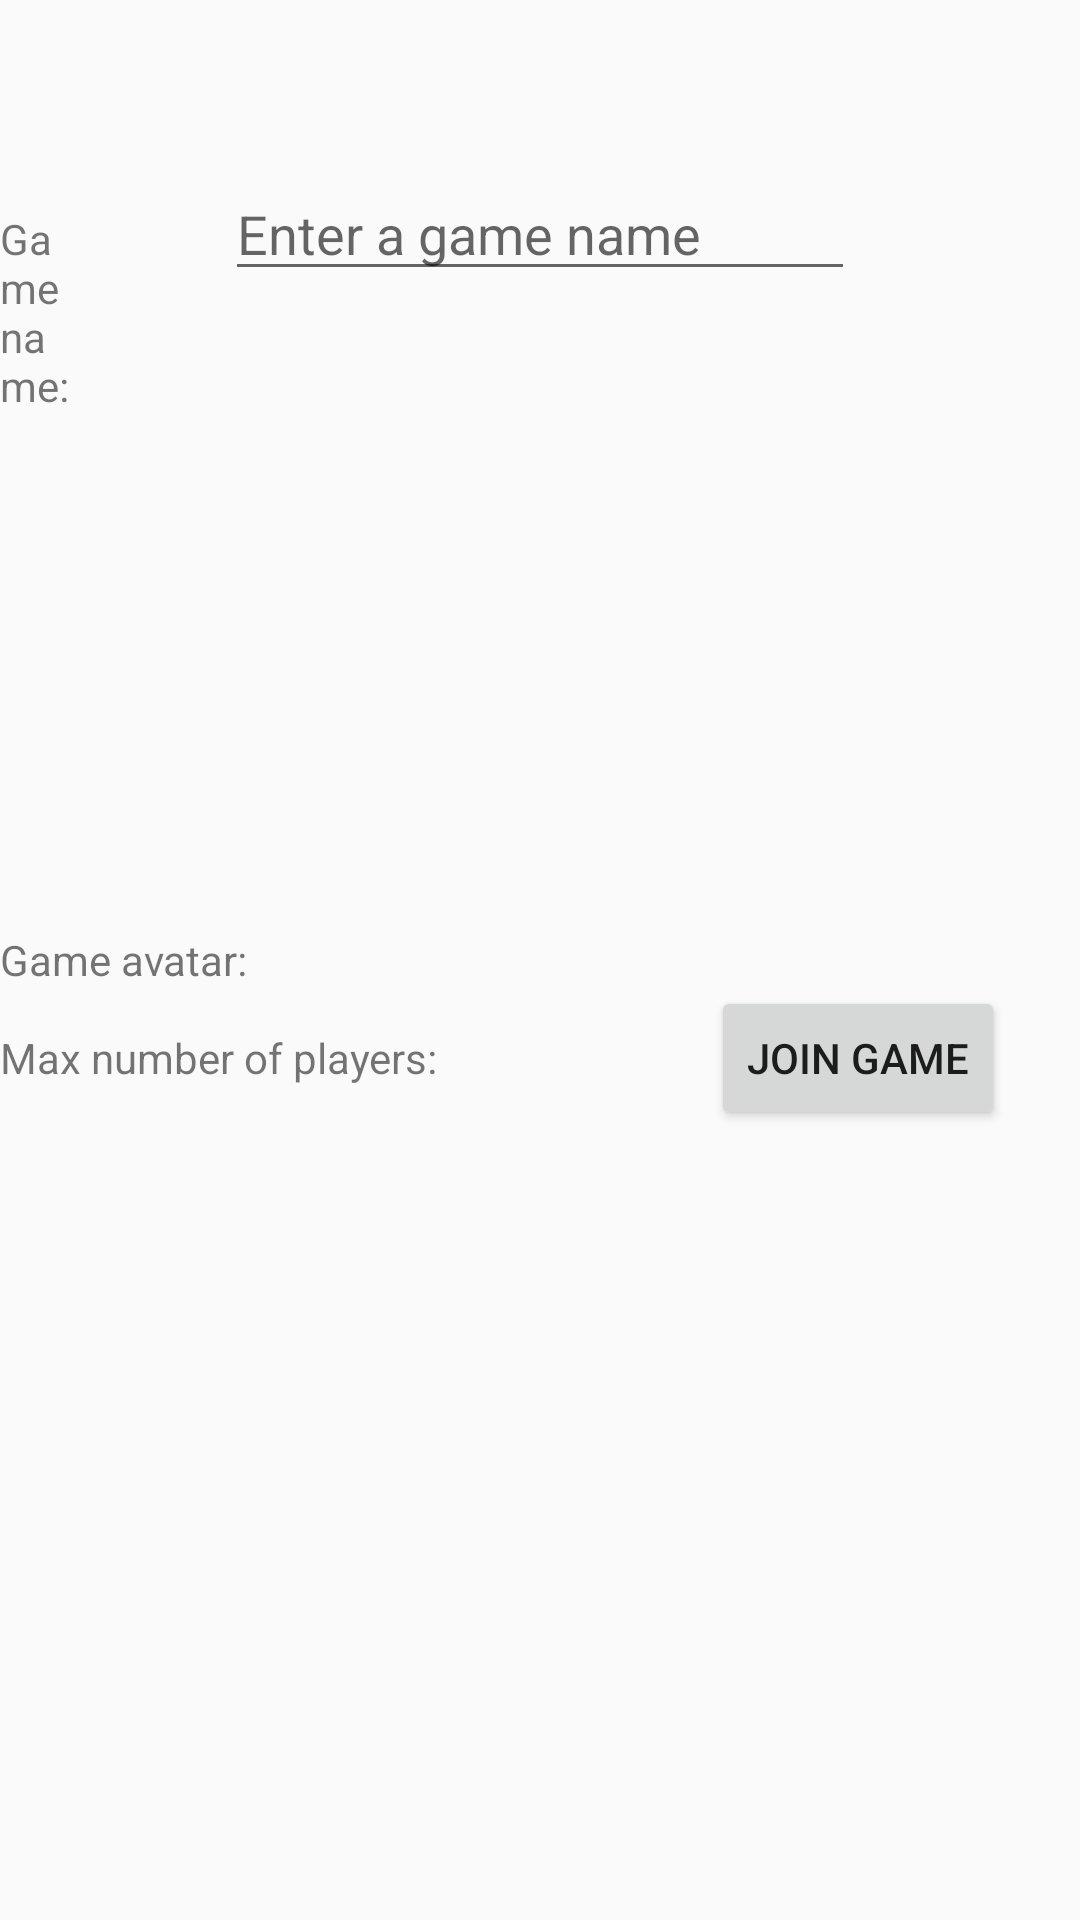

Layout XML and referenced resources for this Android screen:
<!-- AndroidManifest.xml: application theme NoActionBar -->
<!-- res/layout/activity_create_game.xml -->
<FrameLayout xmlns:android="http://schemas.android.com/apk/res/android"
    xmlns:tools="http://schemas.android.com/tools"
    android:id="@+id/container"
    android:layout_width="match_parent"
    android:layout_height="match_parent"
    tools:context="scrabble.rabble.CreateGameActivity"
    tools:ignore="MergeRootFrame" >

       <RelativeLayout
           android:layout_width="match_parent"
           android:layout_height="match_parent" >

           <TextView
               android:id="@+id/textView_numPlayers"
               android:layout_width="wrap_content"
               android:layout_height="wrap_content"
               android:layout_alignLeft="@+id/textView_gameAvatar"
               android:layout_below="@+id/layout_avatars"
               android:layout_marginTop="23dp"
               android:text="@string/text_numPlayers" />
           
           <TextView
               android:id="@+id/textView_gameAvatar"
               android:layout_width="wrap_content"
               android:layout_height="wrap_content"
               android:layout_alignLeft="@+id/textView_gameName"
               android:layout_centerVertical="true"
               android:text="@string/text_gameAvatar" />

           <TextView
               android:id="@+id/textView_gameName"
               android:layout_width="wrap_content"
               android:layout_height="wrap_content"
               android:layout_marginTop="70dp"
               android:layout_marginRight="48dp"
               android:layout_toLeftOf="@+id/editText_gameName"
               android:text="@string/text_gameName" />

           <EditText
               android:id="@+id/editText_gameName"
               android:layout_width="wrap_content"
               android:layout_height="wrap_content"
               android:layout_alignBaseline="@+id/textView_gameName"
               android:layout_alignBottom="@+id/textView_gameName"
               android:layout_centerHorizontal="true"
               android:ems="10"
               android:hint="@string/hint_gameName" />

           <LinearLayout
               android:orientation="horizontal"
               android:id="@+id/layout_avatars"
               android:layout_width="wrap_content"
               android:layout_height="wrap_content"
               android:layout_alignLeft="@+id/editText_gameName"
               android:layout_centerVertical="true"
               android:ems="10" >
               
           </LinearLayout>


           <EditText
               android:id="@+id/EditText01"
               android:layout_width="wrap_content"
               android:layout_height="wrap_content"
               android:layout_alignBaseline="@+id/textView_numPlayers"
               android:layout_alignBottom="@+id/textView_numPlayers"
               android:layout_alignRight="@+id/layout_avatars"
               android:layout_marginLeft="20dp"
               android:layout_toRightOf="@+id/textView_numPlayers"
               android:ems="10"
               android:hint="@string/hint_age" />

           <Button
               android:id="@+id/button_joinGame"
               android:layout_width="wrap_content"
               android:layout_height="wrap_content"
               android:layout_alignBaseline="@+id/EditText01"
               android:layout_alignBottom="@+id/EditText01"
               android:layout_alignParentRight="true"
               android:layout_marginRight="25dp"
               android:onClick="joinGame"
               android:text="@string/button_joinGame" />

       </RelativeLayout>

</FrameLayout>
<!-- resources referenced by this layout -->
<resources>
  <string name="button_joinGame">Join game</string>
  <string name="hint_age">Enter your age</string>
  <string name="hint_gameName">Enter a game name</string>
  <string name="text_gameAvatar">Game avatar:</string>
  <string name="text_gameName">Game name:</string>
  <string name="text_numPlayers">Max number of players:</string>
  <style name="NoActionBar" parent="AppTheme">
          <item name="android:windowActionBar">false</item>
          <item name="android:windowNoTitle">true</item>
      </style>
  <style name="AppTheme" parent="AppBaseTheme">
          
      </style>
  <style name="AppBaseTheme" parent="Theme.AppCompat.Light">
          
      </style>
</resources>
